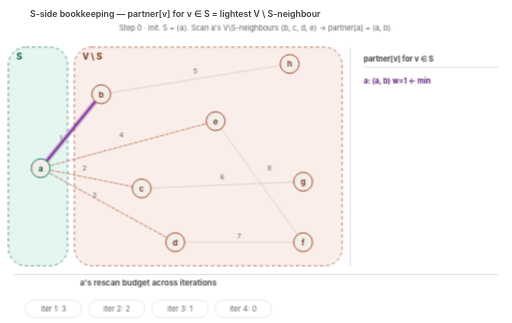
t = 0.00 s
t = 1.60 s: frame unchanged from t = 0.00 s, image omitted
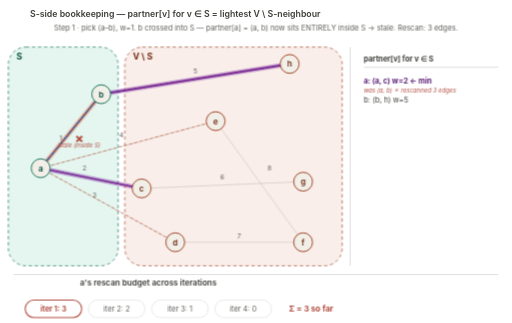
t = 3.20 s
t = 4.80 s: frame unchanged from t = 3.20 s, image omitted
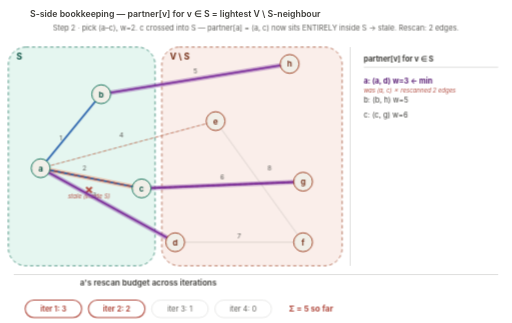
t = 6.40 s
t = 8.00 s: frame unchanged from t = 6.40 s, image omitted

The animated SVG that drew these frames (rendered in a browser with its animation timeline set to each time). Animation: 5 CSS @keyframes rules; frames cover the first 8.00 s, repeats indefinitely.

<svg xmlns="http://www.w3.org/2000/svg" viewBox="0 0 760 480" role="img" font-family="-apple-system, BlinkMacSystemFont, 'Segoe UI', sans-serif">
  <title>Partner[v] from S — the staleness trap, animated</title>
  <desc>Animated SVG of Prim's S-side partner-array maintenance. S and V\S are drawn as labelled regions; as picks happen, vertices migrate from V\S into S and the boundary moves right. Whenever partner[a] ends up entirely inside S (both endpoints in S, no longer crossing the cut), it is stale. A rescan finds a's new lightest V\S-neighbour. Across 4 iterations, partner[a] goes stale 4 times in a row — 3 + 2 + 1 + 0 = 6 wasted edge scans charged to a single vertex. The bottom pills accumulate that running cost.</desc>
  <style>
    .bg-fill        { fill:   #FFFFFF; }
    .ink-stroke     { stroke: #5F5E5A; }
    .ink-fill       { fill:   #3F3E3A; }
    .muted-fill     { fill:   #5F5E5A; }
    .node-fill      { fill:   #F1EFE8; }
    .s-stroke       { stroke: #0F6E56; }
    .s-fill         { fill:   #085041; }
    .s-region       { fill:   #E1F5EE; }
    .vs-stroke      { stroke: #993C1D; }
    .vs-fill        { fill:   #712B13; }
    .vs-region      { fill:   #FAECE7; }
    .cross-stroke   { stroke: #C0532E; }
    .a-stroke       { stroke: #1E5AA8; }
    .a-fill         { fill:   #1E5AA8; }
    .partner-stroke { stroke: #7A2D9B; }
    .partner-fill   { fill:   #5C2278; }
    .new-stroke     { stroke: #F0865B; }
    .stale-stroke   { stroke: #B14C40; }
    .stale-fill     { fill:   #B14C40; }

    @media (prefers-color-scheme: dark) {
      .bg-fill        { fill:   #1A1A1A; }
      .ink-stroke     { stroke: #C8C5BC; }
      .ink-fill       { fill:   #E8E5DC; }
      .muted-fill     { fill:   #B8B5AC; }
      .node-fill      { fill:   #2A2A28; }
      .s-stroke       { stroke: #6FD4B5; }
      .s-fill         { fill:   #A8E8D2; }
      .s-region       { fill:   #1B3A33; }
      .vs-stroke      { stroke: #F0865B; }
      .vs-fill        { fill:   #F5B59A; }
      .vs-region      { fill:   #3A2620; }
      .cross-stroke   { stroke: #F0865B; }
      .a-stroke       { stroke: #7BB3F0; }
      .a-fill         { fill:   #9BC8F5; }
      .partner-stroke { stroke: #C088E8; }
      .partner-fill   { fill:   #D9A8F0; }
      .new-stroke     { stroke: #F0A065; }
      .stale-stroke   { stroke: #E89090; }
      .stale-fill     { fill:   #E89090; }
    }

    @keyframes show-0 {
      0%, 19.9990% { opacity: 1; }
      20.0000%, 100% { opacity: 0; }
    }
    .frame-0 { animation: show-0 16.00s infinite; opacity: 1; }
    @keyframes show-1 {
      0%, 19.9990% { opacity: 0; }
      20.0000%, 39.9990% { opacity: 1; }
      40.0000%, 100% { opacity: 0; }
    }
    .frame-1 { animation: show-1 16.00s infinite; opacity: 0; }
    @keyframes show-2 {
      0%, 39.9990% { opacity: 0; }
      40.0000%, 59.9990% { opacity: 1; }
      60.0000%, 100% { opacity: 0; }
    }
    .frame-2 { animation: show-2 16.00s infinite; opacity: 0; }
    @keyframes show-3 {
      0%, 59.9990% { opacity: 0; }
      60.0000%, 79.9990% { opacity: 1; }
      80.0000%, 100% { opacity: 0; }
    }
    .frame-3 { animation: show-3 16.00s infinite; opacity: 0; }
    @keyframes show-4 {
      0%, 79.9990% { opacity: 0; }
      80.0000%, 100% { opacity: 1; }
    }
    .frame-4 { animation: show-4 16.00s infinite; opacity: 0; }
  </style>
  <rect width="100%" height="100%" class="bg-fill"/>
  <text x="260" y="26" class="ink-fill" font-size="13" font-weight="600" text-anchor="middle">S-side bookkeeping  —  partner[v] for v ∈ S = lightest V \ S-neighbour</text>
  <line x1="520" y1="70" x2="520" y2="395" class="ink-stroke" stroke-width="1" opacity="0.3"/>
  <line x1="20" y1="408" x2="740" y2="408" class="ink-stroke" stroke-width="1" opacity="0.3"/>
  <g class="frame-0">
  <rect x="12" y="70" width="88" height="325" rx="26" ry="26" class="s-region s-stroke" stroke-width="1.2" stroke-dasharray="5 4" opacity="0.85"/>
  <rect x="110" y="70" width="398" height="325" rx="26" ry="26" class="vs-region vs-stroke" stroke-width="1.2" stroke-dasharray="5 4" opacity="0.85"/>
  <text x="24" y="88" class="s-fill" font-size="13" font-weight="700">S</text>
  <text x="122" y="88" class="vs-fill" font-size="13" font-weight="700">V \ S</text>
  <text x="380" y="46" class="muted-fill" font-size="11" text-anchor="middle">Step 0  ·  init.  S = {a}.  Scan a's V\S-neighbours {b, c, d, e} → partner[a] = (a, b).</text>
  <line x1="60" y1="250" x2="150" y2="140" class="ink-stroke" stroke-width="1" opacity="0.3" stroke-linecap="round" fill="none"/>
  <line x1="60" y1="250" x2="210" y2="280" class="ink-stroke" stroke-width="1" opacity="0.3" stroke-linecap="round" fill="none"/>
  <line x1="60" y1="250" x2="260" y2="360" class="ink-stroke" stroke-width="1" opacity="0.3" stroke-linecap="round" fill="none"/>
  <line x1="60" y1="250" x2="320" y2="180" class="ink-stroke" stroke-width="1" opacity="0.3" stroke-linecap="round" fill="none"/>
  <line x1="150" y1="140" x2="430" y2="95" class="ink-stroke" stroke-width="1" opacity="0.3" stroke-linecap="round" fill="none"/>
  <line x1="210" y1="280" x2="450" y2="270" class="ink-stroke" stroke-width="1" opacity="0.3" stroke-linecap="round" fill="none"/>
  <line x1="260" y1="360" x2="450" y2="360" class="ink-stroke" stroke-width="1" opacity="0.3" stroke-linecap="round" fill="none"/>
  <line x1="320" y1="180" x2="450" y2="360" class="ink-stroke" stroke-width="1" opacity="0.3" stroke-linecap="round" fill="none"/>
  <text x="90" y="205" class="muted-fill" font-size="10" text-anchor="middle" dominant-baseline="central">1</text>
  <text x="125" y="250" class="muted-fill" font-size="10" text-anchor="middle" dominant-baseline="central">2</text>
  <text x="140" y="290" class="muted-fill" font-size="10" text-anchor="middle" dominant-baseline="central">3</text>
  <text x="180" y="200" class="muted-fill" font-size="10" text-anchor="middle" dominant-baseline="central">4</text>
  <text x="290" y="105" class="muted-fill" font-size="10" text-anchor="middle" dominant-baseline="central">5</text>
  <text x="330" y="263" class="muted-fill" font-size="10" text-anchor="middle" dominant-baseline="central">6</text>
  <text x="355" y="350" class="muted-fill" font-size="10" text-anchor="middle" dominant-baseline="central">7</text>
  <text x="400" y="250" class="muted-fill" font-size="10" text-anchor="middle" dominant-baseline="central">8</text>
  <line x1="60" y1="250" x2="150" y2="140" class="cross-stroke" stroke-width="1.6" stroke-dasharray="5 3" opacity="0.55" fill="none"/>
  <line x1="60" y1="250" x2="210" y2="280" class="cross-stroke" stroke-width="1.6" stroke-dasharray="5 3" opacity="0.55" fill="none"/>
  <line x1="60" y1="250" x2="260" y2="360" class="cross-stroke" stroke-width="1.6" stroke-dasharray="5 3" opacity="0.55" fill="none"/>
  <line x1="60" y1="250" x2="320" y2="180" class="cross-stroke" stroke-width="1.6" stroke-dasharray="5 3" opacity="0.55" fill="none"/>
  <line x1="60" y1="250" x2="150" y2="140" class="partner-stroke" stroke-width="7" opacity="0.4" stroke-linecap="round" fill="none"/>
  <line x1="60" y1="250" x2="150" y2="140" class="partner-stroke" stroke-width="2.4" stroke-linecap="round" fill="none"/>
  <circle cx="60" cy="250" r="14" class="node-fill s-stroke" stroke-width="1.4"/>
  <text x="60" y="250" class="s-fill" font-size="12" font-weight="600" text-anchor="middle" dominant-baseline="central">a</text>
  <circle cx="150" cy="140" r="14" class="node-fill vs-stroke" stroke-width="1.4"/>
  <text x="150" y="140" class="vs-fill" font-size="12" font-weight="600" text-anchor="middle" dominant-baseline="central">b</text>
  <circle cx="210" cy="280" r="14" class="node-fill vs-stroke" stroke-width="1.4"/>
  <text x="210" y="280" class="vs-fill" font-size="12" font-weight="600" text-anchor="middle" dominant-baseline="central">c</text>
  <circle cx="260" cy="360" r="14" class="node-fill vs-stroke" stroke-width="1.4"/>
  <text x="260" y="360" class="vs-fill" font-size="12" font-weight="600" text-anchor="middle" dominant-baseline="central">d</text>
  <circle cx="320" cy="180" r="14" class="node-fill vs-stroke" stroke-width="1.4"/>
  <text x="320" y="180" class="vs-fill" font-size="12" font-weight="600" text-anchor="middle" dominant-baseline="central">e</text>
  <circle cx="430" cy="95" r="14" class="node-fill vs-stroke" stroke-width="1.4"/>
  <text x="430" y="95" class="vs-fill" font-size="12" font-weight="600" text-anchor="middle" dominant-baseline="central">h</text>
  <circle cx="450" cy="270" r="14" class="node-fill vs-stroke" stroke-width="1.4"/>
  <text x="450" y="270" class="vs-fill" font-size="12" font-weight="600" text-anchor="middle" dominant-baseline="central">g</text>
  <circle cx="450" cy="360" r="14" class="node-fill vs-stroke" stroke-width="1.4"/>
  <text x="450" y="360" class="vs-fill" font-size="12" font-weight="600" text-anchor="middle" dominant-baseline="central">f</text>
  <text x="540" y="92" class="ink-fill" font-size="11" font-weight="700">partner[v]  for  v ∈ S</text>
  <line x1="540" y1="100" x2="740" y2="100" class="ink-stroke" stroke-width="0.6" opacity="0.5"/>
  <text x="540" y="124" class="partner-fill" font-size="11" font-weight="700">a:  (a, b)   w=1  ← min</text>
  <text x="220" y="424" class="ink-fill" font-size="12" font-weight="600" text-anchor="middle">a's rescan budget across iterations</text>
  <rect x="37" y="446" width="84" height="26" rx="13" ry="13" class="ink-stroke" stroke-width="0.6" fill="none" opacity="0.35"/>
  <text x="79.0" y="463.0" class="muted-fill" font-size="11" font-weight="400" text-anchor="middle">iter 1:  3</text>
  <rect x="131" y="446" width="84" height="26" rx="13" ry="13" class="ink-stroke" stroke-width="0.6" fill="none" opacity="0.35"/>
  <text x="173.0" y="463.0" class="muted-fill" font-size="11" font-weight="400" text-anchor="middle">iter 2:  2</text>
  <rect x="225" y="446" width="84" height="26" rx="13" ry="13" class="ink-stroke" stroke-width="0.6" fill="none" opacity="0.35"/>
  <text x="267.0" y="463.0" class="muted-fill" font-size="11" font-weight="400" text-anchor="middle">iter 3:  1</text>
  <rect x="319" y="446" width="84" height="26" rx="13" ry="13" class="ink-stroke" stroke-width="0.6" fill="none" opacity="0.35"/>
  <text x="361.0" y="463.0" class="muted-fill" font-size="11" font-weight="400" text-anchor="middle">iter 4:  0</text>
  </g>
  <g class="frame-1">
  <rect x="12" y="70" width="163" height="325" rx="26" ry="26" class="s-region s-stroke" stroke-width="1.2" stroke-dasharray="5 4" opacity="0.85"/>
  <rect x="185" y="70" width="323" height="325" rx="26" ry="26" class="vs-region vs-stroke" stroke-width="1.2" stroke-dasharray="5 4" opacity="0.85"/>
  <text x="24" y="88" class="s-fill" font-size="13" font-weight="700">S</text>
  <text x="197" y="88" class="vs-fill" font-size="13" font-weight="700">V \ S</text>
  <text x="380" y="46" class="muted-fill" font-size="11" text-anchor="middle">Step 1  ·  pick (a–b), w=1.  b crossed into S — partner[a] = (a, b) now sits ENTIRELY inside S → stale.  Rescan: 3 edges.</text>
  <line x1="60" y1="250" x2="150" y2="140" class="new-stroke" stroke-width="7" opacity="0.45" stroke-linecap="round" fill="none"/>
  <line x1="60" y1="250" x2="150" y2="140" class="a-stroke" stroke-width="2.6" opacity="1" stroke-linecap="round" fill="none"/>
  <line x1="60" y1="250" x2="210" y2="280" class="ink-stroke" stroke-width="1" opacity="0.3" stroke-linecap="round" fill="none"/>
  <line x1="60" y1="250" x2="260" y2="360" class="ink-stroke" stroke-width="1" opacity="0.3" stroke-linecap="round" fill="none"/>
  <line x1="60" y1="250" x2="320" y2="180" class="ink-stroke" stroke-width="1" opacity="0.3" stroke-linecap="round" fill="none"/>
  <line x1="150" y1="140" x2="430" y2="95" class="ink-stroke" stroke-width="1" opacity="0.3" stroke-linecap="round" fill="none"/>
  <line x1="210" y1="280" x2="450" y2="270" class="ink-stroke" stroke-width="1" opacity="0.3" stroke-linecap="round" fill="none"/>
  <line x1="260" y1="360" x2="450" y2="360" class="ink-stroke" stroke-width="1" opacity="0.3" stroke-linecap="round" fill="none"/>
  <line x1="320" y1="180" x2="450" y2="360" class="ink-stroke" stroke-width="1" opacity="0.3" stroke-linecap="round" fill="none"/>
  <text x="90" y="205" class="muted-fill" font-size="10" text-anchor="middle" dominant-baseline="central">1</text>
  <text x="125" y="250" class="muted-fill" font-size="10" text-anchor="middle" dominant-baseline="central">2</text>
  <text x="140" y="290" class="muted-fill" font-size="10" text-anchor="middle" dominant-baseline="central">3</text>
  <text x="180" y="200" class="muted-fill" font-size="10" text-anchor="middle" dominant-baseline="central">4</text>
  <text x="290" y="105" class="muted-fill" font-size="10" text-anchor="middle" dominant-baseline="central">5</text>
  <text x="330" y="263" class="muted-fill" font-size="10" text-anchor="middle" dominant-baseline="central">6</text>
  <text x="355" y="350" class="muted-fill" font-size="10" text-anchor="middle" dominant-baseline="central">7</text>
  <text x="400" y="250" class="muted-fill" font-size="10" text-anchor="middle" dominant-baseline="central">8</text>
  <line x1="60" y1="250" x2="150" y2="140" class="stale-stroke" stroke-width="2.2" stroke-dasharray="6 4" opacity="0.85" fill="none"/>
  <text x="117.4" y="205.1" class="stale-fill" font-size="18" font-weight="800" text-anchor="middle" dominant-baseline="central">✗</text>
  <text x="117.4" y="219.1" class="stale-fill" font-size="9" font-style="italic" text-anchor="middle">stale (inside S)</text>
  <line x1="60" y1="250" x2="210" y2="280" class="cross-stroke" stroke-width="1.6" stroke-dasharray="5 3" opacity="0.55" fill="none"/>
  <line x1="60" y1="250" x2="260" y2="360" class="cross-stroke" stroke-width="1.6" stroke-dasharray="5 3" opacity="0.55" fill="none"/>
  <line x1="60" y1="250" x2="320" y2="180" class="cross-stroke" stroke-width="1.6" stroke-dasharray="5 3" opacity="0.55" fill="none"/>
  <line x1="150" y1="140" x2="430" y2="95" class="cross-stroke" stroke-width="1.6" stroke-dasharray="5 3" opacity="0.55" fill="none"/>
  <line x1="60" y1="250" x2="210" y2="280" class="partner-stroke" stroke-width="7" opacity="0.4" stroke-linecap="round" fill="none"/>
  <line x1="60" y1="250" x2="210" y2="280" class="partner-stroke" stroke-width="2.4" stroke-linecap="round" fill="none"/>
  <line x1="150" y1="140" x2="430" y2="95" class="partner-stroke" stroke-width="7" opacity="0.4" stroke-linecap="round" fill="none"/>
  <line x1="150" y1="140" x2="430" y2="95" class="partner-stroke" stroke-width="2.4" stroke-linecap="round" fill="none"/>
  <circle cx="60" cy="250" r="14" class="node-fill s-stroke" stroke-width="1.4"/>
  <text x="60" y="250" class="s-fill" font-size="12" font-weight="600" text-anchor="middle" dominant-baseline="central">a</text>
  <circle cx="150" cy="140" r="14" class="node-fill s-stroke" stroke-width="1.4"/>
  <text x="150" y="140" class="s-fill" font-size="12" font-weight="600" text-anchor="middle" dominant-baseline="central">b</text>
  <circle cx="210" cy="280" r="14" class="node-fill vs-stroke" stroke-width="1.4"/>
  <text x="210" y="280" class="vs-fill" font-size="12" font-weight="600" text-anchor="middle" dominant-baseline="central">c</text>
  <circle cx="260" cy="360" r="14" class="node-fill vs-stroke" stroke-width="1.4"/>
  <text x="260" y="360" class="vs-fill" font-size="12" font-weight="600" text-anchor="middle" dominant-baseline="central">d</text>
  <circle cx="320" cy="180" r="14" class="node-fill vs-stroke" stroke-width="1.4"/>
  <text x="320" y="180" class="vs-fill" font-size="12" font-weight="600" text-anchor="middle" dominant-baseline="central">e</text>
  <circle cx="430" cy="95" r="14" class="node-fill vs-stroke" stroke-width="1.4"/>
  <text x="430" y="95" class="vs-fill" font-size="12" font-weight="600" text-anchor="middle" dominant-baseline="central">h</text>
  <circle cx="450" cy="270" r="14" class="node-fill vs-stroke" stroke-width="1.4"/>
  <text x="450" y="270" class="vs-fill" font-size="12" font-weight="600" text-anchor="middle" dominant-baseline="central">g</text>
  <circle cx="450" cy="360" r="14" class="node-fill vs-stroke" stroke-width="1.4"/>
  <text x="450" y="360" class="vs-fill" font-size="12" font-weight="600" text-anchor="middle" dominant-baseline="central">f</text>
  <text x="540" y="92" class="ink-fill" font-size="11" font-weight="700">partner[v]  for  v ∈ S</text>
  <line x1="540" y1="100" x2="740" y2="100" class="ink-stroke" stroke-width="0.6" opacity="0.5"/>
  <text x="540" y="124" class="partner-fill" font-size="11" font-weight="700">a:  (a, c)   w=2  ← min</text>
  <text x="540" y="137" class="stale-fill" font-size="9" font-style="italic">was (a, b) ✗  rescanned 3 edges</text>
  <text x="540" y="152" class="ink-fill" font-size="11" font-weight="400">b:  (b, h)   w=5</text>
  <text x="220" y="424" class="ink-fill" font-size="12" font-weight="600" text-anchor="middle">a's rescan budget across iterations</text>
  <rect x="37" y="446" width="84" height="26" rx="13" ry="13" class="stale-stroke" stroke-width="1.6" fill="none" opacity="1"/>
  <text x="79.0" y="463.0" class="stale-fill" font-size="11" font-weight="700" text-anchor="middle">iter 1:  3</text>
  <rect x="131" y="446" width="84" height="26" rx="13" ry="13" class="ink-stroke" stroke-width="0.6" fill="none" opacity="0.35"/>
  <text x="173.0" y="463.0" class="muted-fill" font-size="11" font-weight="400" text-anchor="middle">iter 2:  2</text>
  <rect x="225" y="446" width="84" height="26" rx="13" ry="13" class="ink-stroke" stroke-width="0.6" fill="none" opacity="0.35"/>
  <text x="267.0" y="463.0" class="muted-fill" font-size="11" font-weight="400" text-anchor="middle">iter 3:  1</text>
  <rect x="319" y="446" width="84" height="26" rx="13" ry="13" class="ink-stroke" stroke-width="0.6" fill="none" opacity="0.35"/>
  <text x="361.0" y="463.0" class="muted-fill" font-size="11" font-weight="400" text-anchor="middle">iter 4:  0</text>
  <text x="429" y="463.0" class="stale-fill" font-size="12" font-weight="700" text-anchor="start">Σ = 3  so far</text>
  </g>
  <g class="frame-2">
  <rect x="12" y="70" width="218" height="325" rx="26" ry="26" class="s-region s-stroke" stroke-width="1.2" stroke-dasharray="5 4" opacity="0.85"/>
  <rect x="240" y="70" width="268" height="325" rx="26" ry="26" class="vs-region vs-stroke" stroke-width="1.2" stroke-dasharray="5 4" opacity="0.85"/>
  <text x="24" y="88" class="s-fill" font-size="13" font-weight="700">S</text>
  <text x="252" y="88" class="vs-fill" font-size="13" font-weight="700">V \ S</text>
  <text x="380" y="46" class="muted-fill" font-size="11" text-anchor="middle">Step 2  ·  pick (a–c), w=2.  c crossed into S — partner[a] = (a, c) now sits ENTIRELY inside S → stale.  Rescan: 2 edges.</text>
  <line x1="60" y1="250" x2="210" y2="280" class="new-stroke" stroke-width="7" opacity="0.45" stroke-linecap="round" fill="none"/>
  <line x1="60" y1="250" x2="150" y2="140" class="a-stroke" stroke-width="2.6" opacity="1" stroke-linecap="round" fill="none"/>
  <line x1="60" y1="250" x2="210" y2="280" class="a-stroke" stroke-width="2.6" opacity="1" stroke-linecap="round" fill="none"/>
  <line x1="60" y1="250" x2="260" y2="360" class="ink-stroke" stroke-width="1" opacity="0.3" stroke-linecap="round" fill="none"/>
  <line x1="60" y1="250" x2="320" y2="180" class="ink-stroke" stroke-width="1" opacity="0.3" stroke-linecap="round" fill="none"/>
  <line x1="150" y1="140" x2="430" y2="95" class="ink-stroke" stroke-width="1" opacity="0.3" stroke-linecap="round" fill="none"/>
  <line x1="210" y1="280" x2="450" y2="270" class="ink-stroke" stroke-width="1" opacity="0.3" stroke-linecap="round" fill="none"/>
  <line x1="260" y1="360" x2="450" y2="360" class="ink-stroke" stroke-width="1" opacity="0.3" stroke-linecap="round" fill="none"/>
  <line x1="320" y1="180" x2="450" y2="360" class="ink-stroke" stroke-width="1" opacity="0.3" stroke-linecap="round" fill="none"/>
  <text x="90" y="205" class="muted-fill" font-size="10" text-anchor="middle" dominant-baseline="central">1</text>
  <text x="125" y="250" class="muted-fill" font-size="10" text-anchor="middle" dominant-baseline="central">2</text>
  <text x="140" y="290" class="muted-fill" font-size="10" text-anchor="middle" dominant-baseline="central">3</text>
  <text x="180" y="200" class="muted-fill" font-size="10" text-anchor="middle" dominant-baseline="central">4</text>
  <text x="290" y="105" class="muted-fill" font-size="10" text-anchor="middle" dominant-baseline="central">5</text>
  <text x="330" y="263" class="muted-fill" font-size="10" text-anchor="middle" dominant-baseline="central">6</text>
  <text x="355" y="350" class="muted-fill" font-size="10" text-anchor="middle" dominant-baseline="central">7</text>
  <text x="400" y="250" class="muted-fill" font-size="10" text-anchor="middle" dominant-baseline="central">8</text>
  <line x1="60" y1="250" x2="210" y2="280" class="stale-stroke" stroke-width="2.2" stroke-dasharray="6 4" opacity="0.85" fill="none"/>
  <text x="131.9" y="280.7" class="stale-fill" font-size="18" font-weight="800" text-anchor="middle" dominant-baseline="central">✗</text>
  <text x="131.9" y="294.7" class="stale-fill" font-size="9" font-style="italic" text-anchor="middle">stale (inside S)</text>
  <line x1="60" y1="250" x2="260" y2="360" class="cross-stroke" stroke-width="1.6" stroke-dasharray="5 3" opacity="0.55" fill="none"/>
  <line x1="60" y1="250" x2="320" y2="180" class="cross-stroke" stroke-width="1.6" stroke-dasharray="5 3" opacity="0.55" fill="none"/>
  <line x1="210" y1="280" x2="450" y2="270" class="cross-stroke" stroke-width="1.6" stroke-dasharray="5 3" opacity="0.55" fill="none"/>
  <line x1="60" y1="250" x2="260" y2="360" class="partner-stroke" stroke-width="7" opacity="0.4" stroke-linecap="round" fill="none"/>
  <line x1="60" y1="250" x2="260" y2="360" class="partner-stroke" stroke-width="2.4" stroke-linecap="round" fill="none"/>
  <line x1="150" y1="140" x2="430" y2="95" class="partner-stroke" stroke-width="7" opacity="0.4" stroke-linecap="round" fill="none"/>
  <line x1="150" y1="140" x2="430" y2="95" class="partner-stroke" stroke-width="2.4" stroke-linecap="round" fill="none"/>
  <line x1="210" y1="280" x2="450" y2="270" class="partner-stroke" stroke-width="7" opacity="0.4" stroke-linecap="round" fill="none"/>
  <line x1="210" y1="280" x2="450" y2="270" class="partner-stroke" stroke-width="2.4" stroke-linecap="round" fill="none"/>
  <circle cx="60" cy="250" r="14" class="node-fill s-stroke" stroke-width="1.4"/>
  <text x="60" y="250" class="s-fill" font-size="12" font-weight="600" text-anchor="middle" dominant-baseline="central">a</text>
  <circle cx="150" cy="140" r="14" class="node-fill s-stroke" stroke-width="1.4"/>
  <text x="150" y="140" class="s-fill" font-size="12" font-weight="600" text-anchor="middle" dominant-baseline="central">b</text>
  <circle cx="210" cy="280" r="14" class="node-fill s-stroke" stroke-width="1.4"/>
  <text x="210" y="280" class="s-fill" font-size="12" font-weight="600" text-anchor="middle" dominant-baseline="central">c</text>
  <circle cx="260" cy="360" r="14" class="node-fill vs-stroke" stroke-width="1.4"/>
  <text x="260" y="360" class="vs-fill" font-size="12" font-weight="600" text-anchor="middle" dominant-baseline="central">d</text>
  <circle cx="320" cy="180" r="14" class="node-fill vs-stroke" stroke-width="1.4"/>
  <text x="320" y="180" class="vs-fill" font-size="12" font-weight="600" text-anchor="middle" dominant-baseline="central">e</text>
  <circle cx="430" cy="95" r="14" class="node-fill vs-stroke" stroke-width="1.4"/>
  <text x="430" y="95" class="vs-fill" font-size="12" font-weight="600" text-anchor="middle" dominant-baseline="central">h</text>
  <circle cx="450" cy="270" r="14" class="node-fill vs-stroke" stroke-width="1.4"/>
  <text x="450" y="270" class="vs-fill" font-size="12" font-weight="600" text-anchor="middle" dominant-baseline="central">g</text>
  <circle cx="450" cy="360" r="14" class="node-fill vs-stroke" stroke-width="1.4"/>
  <text x="450" y="360" class="vs-fill" font-size="12" font-weight="600" text-anchor="middle" dominant-baseline="central">f</text>
  <text x="540" y="92" class="ink-fill" font-size="11" font-weight="700">partner[v]  for  v ∈ S</text>
  <line x1="540" y1="100" x2="740" y2="100" class="ink-stroke" stroke-width="0.6" opacity="0.5"/>
  <text x="540" y="124" class="partner-fill" font-size="11" font-weight="700">a:  (a, d)   w=3  ← min</text>
  <text x="540" y="137" class="stale-fill" font-size="9" font-style="italic">was (a, c) ✗  rescanned 2 edges</text>
  <text x="540" y="152" class="ink-fill" font-size="11" font-weight="400">b:  (b, h)   w=5</text>
  <text x="540" y="174" class="ink-fill" font-size="11" font-weight="400">c:  (c, g)   w=6</text>
  <text x="220" y="424" class="ink-fill" font-size="12" font-weight="600" text-anchor="middle">a's rescan budget across iterations</text>
  <rect x="37" y="446" width="84" height="26" rx="13" ry="13" class="stale-stroke" stroke-width="1.6" fill="none" opacity="1"/>
  <text x="79.0" y="463.0" class="stale-fill" font-size="11" font-weight="700" text-anchor="middle">iter 1:  3</text>
  <rect x="131" y="446" width="84" height="26" rx="13" ry="13" class="stale-stroke" stroke-width="1.6" fill="none" opacity="1"/>
  <text x="173.0" y="463.0" class="stale-fill" font-size="11" font-weight="700" text-anchor="middle">iter 2:  2</text>
  <rect x="225" y="446" width="84" height="26" rx="13" ry="13" class="ink-stroke" stroke-width="0.6" fill="none" opacity="0.35"/>
  <text x="267.0" y="463.0" class="muted-fill" font-size="11" font-weight="400" text-anchor="middle">iter 3:  1</text>
  <rect x="319" y="446" width="84" height="26" rx="13" ry="13" class="ink-stroke" stroke-width="0.6" fill="none" opacity="0.35"/>
  <text x="361.0" y="463.0" class="muted-fill" font-size="11" font-weight="400" text-anchor="middle">iter 4:  0</text>
  <text x="429" y="463.0" class="stale-fill" font-size="12" font-weight="700" text-anchor="start">Σ = 5  so far</text>
  </g>
  <g class="frame-3">
  <rect x="12" y="70" width="273" height="325" rx="26" ry="26" class="s-region s-stroke" stroke-width="1.2" stroke-dasharray="5 4" opacity="0.85"/>
  <rect x="295" y="70" width="213" height="325" rx="26" ry="26" class="vs-region vs-stroke" stroke-width="1.2" stroke-dasharray="5 4" opacity="0.85"/>
  <text x="24" y="88" class="s-fill" font-size="13" font-weight="700">S</text>
  <text x="307" y="88" class="vs-fill" font-size="13" font-weight="700">V \ S</text>
  <text x="380" y="46" class="muted-fill" font-size="11" text-anchor="middle">Step 3  ·  pick (a–d), w=3.  d crossed into S — partner[a] = (a, d) now sits ENTIRELY inside S → stale.  Rescan: 1 edge.</text>
  <line x1="60" y1="250" x2="260" y2="360" class="new-stroke" stroke-width="7" opacity="0.45" stroke-linecap="round" fill="none"/>
  <line x1="60" y1="250" x2="150" y2="140" class="a-stroke" stroke-width="2.6" opacity="1" stroke-linecap="round" fill="none"/>
  <line x1="60" y1="250" x2="210" y2="280" class="a-stroke" stroke-width="2.6" opacity="1" stroke-linecap="round" fill="none"/>
  <line x1="60" y1="250" x2="260" y2="360" class="a-stroke" stroke-width="2.6" opacity="1" stroke-linecap="round" fill="none"/>
  <line x1="60" y1="250" x2="320" y2="180" class="ink-stroke" stroke-width="1" opacity="0.3" stroke-linecap="round" fill="none"/>
  <line x1="150" y1="140" x2="430" y2="95" class="ink-stroke" stroke-width="1" opacity="0.3" stroke-linecap="round" fill="none"/>
  <line x1="210" y1="280" x2="450" y2="270" class="ink-stroke" stroke-width="1" opacity="0.3" stroke-linecap="round" fill="none"/>
  <line x1="260" y1="360" x2="450" y2="360" class="ink-stroke" stroke-width="1" opacity="0.3" stroke-linecap="round" fill="none"/>
  <line x1="320" y1="180" x2="450" y2="360" class="ink-stroke" stroke-width="1" opacity="0.3" stroke-linecap="round" fill="none"/>
  <text x="90" y="205" class="muted-fill" font-size="10" text-anchor="middle" dominant-baseline="central">1</text>
  <text x="125" y="250" class="muted-fill" font-size="10" text-anchor="middle" dominant-baseline="central">2</text>
  <text x="140" y="290" class="muted-fill" font-size="10" text-anchor="middle" dominant-baseline="central">3</text>
  <text x="180" y="200" class="muted-fill" font-size="10" text-anchor="middle" dominant-baseline="central">4</text>
  <text x="290" y="105" class="muted-fill" font-size="10" text-anchor="middle" dominant-baseline="central">5</text>
  <text x="330" y="263" class="muted-fill" font-size="10" text-anchor="middle" dominant-baseline="central">6</text>
  <text x="355" y="350" class="muted-fill" font-size="10" text-anchor="middle" dominant-baseline="central">7</text>
  <text x="400" y="250" class="muted-fill" font-size="10" text-anchor="middle" dominant-baseline="central">8</text>
  <line x1="60" y1="250" x2="260" y2="360" class="stale-stroke" stroke-width="2.2" stroke-dasharray="6 4" opacity="0.85" fill="none"/>
  <text x="152.3" y="319.0" class="stale-fill" font-size="18" font-weight="800" text-anchor="middle" dominant-baseline="central">✗</text>
  <text x="152.3" y="333.0" class="stale-fill" font-size="9" font-style="italic" text-anchor="middle">stale (inside S)</text>
  <line x1="60" y1="250" x2="320" y2="180" class="cross-stroke" stroke-width="1.6" stroke-dasharray="5 3" opacity="0.55" fill="none"/>
  <line x1="260" y1="360" x2="450" y2="360" class="cross-stroke" stroke-width="1.6" stroke-dasharray="5 3" opacity="0.55" fill="none"/>
  <line x1="60" y1="250" x2="320" y2="180" class="partner-stroke" stroke-width="7" opacity="0.4" stroke-linecap="round" fill="none"/>
  <line x1="60" y1="250" x2="320" y2="180" class="partner-stroke" stroke-width="2.4" stroke-linecap="round" fill="none"/>
  <line x1="150" y1="140" x2="430" y2="95" class="partner-stroke" stroke-width="7" opacity="0.4" stroke-linecap="round" fill="none"/>
  <line x1="150" y1="140" x2="430" y2="95" class="partner-stroke" stroke-width="2.4" stroke-linecap="round" fill="none"/>
  <line x1="210" y1="280" x2="450" y2="270" class="partner-stroke" stroke-width="7" opacity="0.4" stroke-linecap="round" fill="none"/>
  <line x1="210" y1="280" x2="450" y2="270" class="partner-stroke" stroke-width="2.4" stroke-linecap="round" fill="none"/>
  <line x1="260" y1="360" x2="450" y2="360" class="partner-stroke" stroke-width="7" opacity="0.4" stroke-linecap="round" fill="none"/>
  <line x1="260" y1="360" x2="450" y2="360" class="partner-stroke" stroke-width="2.4" stroke-linecap="round" fill="none"/>
  <circle cx="60" cy="250" r="14" class="node-fill s-stroke" stroke-width="1.4"/>
  <text x="60" y="250" class="s-fill" font-size="12" font-weight="600" text-anchor="middle" dominant-baseline="central">a</text>
  <circle cx="150" cy="140" r="14" class="node-fill s-stroke" stroke-width="1.4"/>
  <text x="150" y="140" class="s-fill" font-size="12" font-weight="600" text-anchor="middle" dominant-baseline="central">b</text>
  <circle cx="210" cy="280" r="14" class="node-fill s-stroke" stroke-width="1.4"/>
  <text x="210" y="280" class="s-fill" font-size="12" font-weight="600" text-anchor="middle" dominant-baseline="central">c</text>
  <circle cx="260" cy="360" r="14" class="node-fill s-stroke" stroke-width="1.4"/>
  <text x="260" y="360" class="s-fill" font-size="12" font-weight="600" text-anchor="middle" dominant-baseline="central">d</text>
  <circle cx="320" cy="180" r="14" class="node-fill vs-stroke" stroke-width="1.4"/>
  <text x="320" y="180" class="vs-fill" font-size="12" font-weight="600" text-anchor="middle" dominant-baseline="central">e</text>
  <circle cx="430" cy="95" r="14" class="node-fill vs-stroke" stroke-width="1.4"/>
  <text x="430" y="95" class="vs-fill" font-size="12" font-weight="600" text-anchor="middle" dominant-baseline="central">h</text>
  <circle cx="450" cy="270" r="14" class="node-fill vs-stroke" stroke-width="1.4"/>
  <text x="450" y="270" class="vs-fill" font-size="12" font-weight="600" text-anchor="middle" dominant-baseline="central">g</text>
  <circle cx="450" cy="360" r="14" class="node-fill vs-stroke" stroke-width="1.4"/>
  <text x="450" y="360" class="vs-fill" font-size="12" font-weight="600" text-anchor="middle" dominant-baseline="central">f</text>
  <text x="540" y="92" class="ink-fill" font-size="11" font-weight="700">partner[v]  for  v ∈ S</text>
  <line x1="540" y1="100" x2="740" y2="100" class="ink-stroke" stroke-width="0.6" opacity="0.5"/>
  <text x="540" y="124" class="partner-fill" font-size="11" font-weight="700">a:  (a, e)   w=4  ← min</text>
  <text x="540" y="137" class="stale-fill" font-size="9" font-style="italic">was (a, d) ✗  rescanned 1 edge</text>
  <text x="540" y="152" class="ink-fill" font-size="11" font-weight="400">b:  (b, h)   w=5</text>
  <text x="540" y="174" class="ink-fill" font-size="11" font-weight="400">c:  (c, g)   w=6</text>
  <text x="540" y="196" class="ink-fill" font-size="11" font-weight="400">d:  (d, f)   w=7</text>
  <text x="220" y="424" class="ink-fill" font-size="12" font-weight="600" text-anchor="middle">a's rescan budget across iterations</text>
  <rect x="37" y="446" width="84" height="26" rx="13" ry="13" class="stale-stroke" stroke-width="1.6" fill="none" opacity="1"/>
  <text x="79.0" y="463.0" class="stale-fill" font-size="11" font-weight="700" text-anchor="middle">iter 1:  3</text>
  <rect x="131" y="446" width="84" height="26" rx="13" ry="13" class="stale-stroke" stroke-width="1.6" fill="none" opacity="1"/>
  <text x="173.0" y="463.0" class="stale-fill" font-size="11" font-weight="700" text-anchor="middle">iter 2:  2</text>
  <rect x="225" y="446" width="84" height="26" rx="13" ry="13" class="stale-stroke" stroke-width="1.6" fill="none" opacity="1"/>
  <text x="267.0" y="463.0" class="stale-fill" font-size="11" font-weight="700" text-anchor="middle">iter 3:  1</text>
  <rect x="319" y="446" width="84" height="26" rx="13" ry="13" class="ink-stroke" stroke-width="0.6" fill="none" opacity="0.35"/>
  <text x="361.0" y="463.0" class="muted-fill" font-size="11" font-weight="400" text-anchor="middle">iter 4:  0</text>
  <text x="429" y="463.0" class="stale-fill" font-size="12" font-weight="700" text-anchor="start">Σ = 6  so far</text>
  </g>
  <g class="frame-4">
  <rect x="12" y="70" width="358" height="325" rx="26" ry="26" class="s-region s-stroke" stroke-width="1.2" stroke-dasharray="5 4" opacity="0.85"/>
  <rect x="380" y="70" width="128" height="325" rx="26" ry="26" class="vs-region vs-stroke" stroke-width="1.2" stroke-dasharray="5 4" opacity="0.85"/>
  <text x="24" y="88" class="s-fill" font-size="13" font-weight="700">S</text>
  <text x="392" y="88" class="vs-fill" font-size="13" font-weight="700">V \ S</text>
  <text x="380" y="46" class="muted-fill" font-size="11" text-anchor="middle">Step 4  ·  pick (a–e), w=4.  e crossed into S — partner[a] = (a, e) now sits ENTIRELY inside S → stale.  Rescan: 0 edges  (no V\S-neighbours left).</text>
  <line x1="60" y1="250" x2="320" y2="180" class="new-stroke" stroke-width="7" opacity="0.45" stroke-linecap="round" fill="none"/>
  <line x1="60" y1="250" x2="150" y2="140" class="a-stroke" stroke-width="2.6" opacity="1" stroke-linecap="round" fill="none"/>
  <line x1="60" y1="250" x2="210" y2="280" class="a-stroke" stroke-width="2.6" opacity="1" stroke-linecap="round" fill="none"/>
  <line x1="60" y1="250" x2="260" y2="360" class="a-stroke" stroke-width="2.6" opacity="1" stroke-linecap="round" fill="none"/>
  <line x1="60" y1="250" x2="320" y2="180" class="a-stroke" stroke-width="2.6" opacity="1" stroke-linecap="round" fill="none"/>
  <line x1="150" y1="140" x2="430" y2="95" class="ink-stroke" stroke-width="1" opacity="0.3" stroke-linecap="round" fill="none"/>
  <line x1="210" y1="280" x2="450" y2="270" class="ink-stroke" stroke-width="1" opacity="0.3" stroke-linecap="round" fill="none"/>
  <line x1="260" y1="360" x2="450" y2="360" class="ink-stroke" stroke-width="1" opacity="0.3" stroke-linecap="round" fill="none"/>
  <line x1="320" y1="180" x2="450" y2="360" class="ink-stroke" stroke-width="1" opacity="0.3" stroke-linecap="round" fill="none"/>
  <text x="90" y="205" class="muted-fill" font-size="10" text-anchor="middle" dominant-baseline="central">1</text>
  <text x="125" y="250" class="muted-fill" font-size="10" text-anchor="middle" dominant-baseline="central">2</text>
  <text x="140" y="290" class="muted-fill" font-size="10" text-anchor="middle" dominant-baseline="central">3</text>
  <text x="180" y="200" class="muted-fill" font-size="10" text-anchor="middle" dominant-baseline="central">4</text>
  <text x="290" y="105" class="muted-fill" font-size="10" text-anchor="middle" dominant-baseline="central">5</text>
  <text x="330" y="263" class="muted-fill" font-size="10" text-anchor="middle" dominant-baseline="central">6</text>
  <text x="355" y="350" class="muted-fill" font-size="10" text-anchor="middle" dominant-baseline="central">7</text>
  <text x="400" y="250" class="muted-fill" font-size="10" text-anchor="middle" dominant-baseline="central">8</text>
  <line x1="60" y1="250" x2="320" y2="180" class="stale-stroke" stroke-width="2.2" stroke-dasharray="6 4" opacity="0.85" fill="none"/>
  <text x="194.2" y="230.4" class="stale-fill" font-size="18" font-weight="800" text-anchor="middle" dominant-baseline="central">✗</text>
  <text x="194.2" y="244.4" class="stale-fill" font-size="9" font-style="italic" text-anchor="middle">stale (inside S)</text>
  <line x1="320" y1="180" x2="450" y2="360" class="cross-stroke" stroke-width="1.6" stroke-dasharray="5 3" opacity="0.55" fill="none"/>
  <line x1="150" y1="140" x2="430" y2="95" class="partner-stroke" stroke-width="7" opacity="0.4" stroke-linecap="round" fill="none"/>
  <line x1="150" y1="140" x2="430" y2="95" class="partner-stroke" stroke-width="2.4" stroke-linecap="round" fill="none"/>
  <line x1="210" y1="280" x2="450" y2="270" class="partner-stroke" stroke-width="7" opacity="0.4" stroke-linecap="round" fill="none"/>
  <line x1="210" y1="280" x2="450" y2="270" class="partner-stroke" stroke-width="2.4" stroke-linecap="round" fill="none"/>
  <line x1="260" y1="360" x2="450" y2="360" class="partner-stroke" stroke-width="7" opacity="0.4" stroke-linecap="round" fill="none"/>
  <line x1="260" y1="360" x2="450" y2="360" class="partner-stroke" stroke-width="2.4" stroke-linecap="round" fill="none"/>
  <line x1="320" y1="180" x2="450" y2="360" class="partner-stroke" stroke-width="7" opacity="0.4" stroke-linecap="round" fill="none"/>
  <line x1="320" y1="180" x2="450" y2="360" class="partner-stroke" stroke-width="2.4" stroke-linecap="round" fill="none"/>
  <circle cx="60" cy="250" r="14" class="node-fill s-stroke" stroke-width="1.4"/>
  <text x="60" y="250" class="s-fill" font-size="12" font-weight="600" text-anchor="middle" dominant-baseline="central">a</text>
  <circle cx="150" cy="140" r="14" class="node-fill s-stroke" stroke-width="1.4"/>
  <text x="150" y="140" class="s-fill" font-size="12" font-weight="600" text-anchor="middle" dominant-baseline="central">b</text>
  <circle cx="210" cy="280" r="14" class="node-fill s-stroke" stroke-width="1.4"/>
  <text x="210" y="280" class="s-fill" font-size="12" font-weight="600" text-anchor="middle" dominant-baseline="central">c</text>
  <circle cx="260" cy="360" r="14" class="node-fill s-stroke" stroke-width="1.4"/>
  <text x="260" y="360" class="s-fill" font-size="12" font-weight="600" text-anchor="middle" dominant-baseline="central">d</text>
  <circle cx="320" cy="180" r="14" class="node-fill s-stroke" stroke-width="1.4"/>
  <text x="320" y="180" class="s-fill" font-size="12" font-weight="600" text-anchor="middle" dominant-baseline="central">e</text>
  <circle cx="430" cy="95" r="14" class="node-fill vs-stroke" stroke-width="1.4"/>
  <text x="430" y="95" class="vs-fill" font-size="12" font-weight="600" text-anchor="middle" dominant-baseline="central">h</text>
  <circle cx="450" cy="270" r="14" class="node-fill vs-stroke" stroke-width="1.4"/>
  <text x="450" y="270" class="vs-fill" font-size="12" font-weight="600" text-anchor="middle" dominant-baseline="central">g</text>
  <circle cx="450" cy="360" r="14" class="node-fill vs-stroke" stroke-width="1.4"/>
  <text x="450" y="360" class="vs-fill" font-size="12" font-weight="600" text-anchor="middle" dominant-baseline="central">f</text>
  <text x="540" y="92" class="ink-fill" font-size="11" font-weight="700">partner[v]  for  v ∈ S</text>
  <line x1="540" y1="100" x2="740" y2="100" class="ink-stroke" stroke-width="0.6" opacity="0.5"/>
  <text x="540" y="124" class="stale-fill" font-size="11" font-weight="600">a:  —   w=∞</text>
  <text x="540" y="137" class="stale-fill" font-size="9" font-style="italic">was (a, e) ✗  rescanned 0 edges</text>
  <text x="540" y="152" class="partner-fill" font-size="11" font-weight="700">b:  (b, h)   w=5  ← min</text>
  <text x="540" y="174" class="ink-fill" font-size="11" font-weight="400">c:  (c, g)   w=6</text>
  <text x="540" y="196" class="ink-fill" font-size="11" font-weight="400">d:  (d, f)   w=7</text>
  <text x="540" y="218" class="ink-fill" font-size="11" font-weight="400">e:  (e, f)   w=8</text>
  <text x="220" y="424" class="ink-fill" font-size="12" font-weight="600" text-anchor="middle">a's rescan budget across iterations</text>
  <rect x="37" y="446" width="84" height="26" rx="13" ry="13" class="stale-stroke" stroke-width="1.6" fill="none" opacity="1"/>
  <text x="79.0" y="463.0" class="stale-fill" font-size="11" font-weight="700" text-anchor="middle">iter 1:  3</text>
  <rect x="131" y="446" width="84" height="26" rx="13" ry="13" class="stale-stroke" stroke-width="1.6" fill="none" opacity="1"/>
  <text x="173.0" y="463.0" class="stale-fill" font-size="11" font-weight="700" text-anchor="middle">iter 2:  2</text>
  <rect x="225" y="446" width="84" height="26" rx="13" ry="13" class="stale-stroke" stroke-width="1.6" fill="none" opacity="1"/>
  <text x="267.0" y="463.0" class="stale-fill" font-size="11" font-weight="700" text-anchor="middle">iter 3:  1</text>
  <rect x="319" y="446" width="84" height="26" rx="13" ry="13" class="stale-stroke" stroke-width="1.6" fill="none" opacity="1"/>
  <text x="361.0" y="463.0" class="stale-fill" font-size="11" font-weight="700" text-anchor="middle">iter 4:  0</text>
  <text x="429" y="463.0" class="stale-fill" font-size="12" font-weight="800" text-anchor="start">Σ = 6 wasted scans  (one vertex)</text>
  </g>
</svg>
